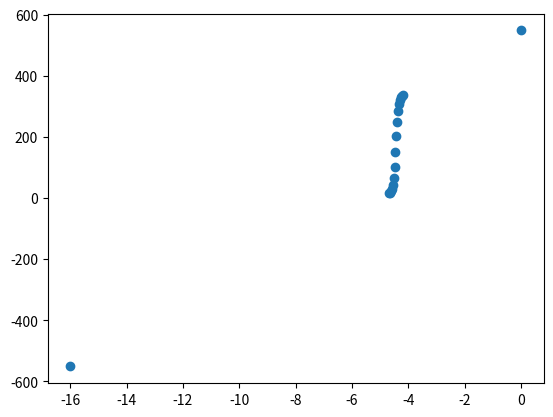

Here is the Python script that generated this plot:
import math
import numpy as np

def get_damage(x_f:float, y_f:float, x_t:float, y_t:float, g_1:float, g_2:float):
    """
    Gets the damage interpolation sigmoid curve
    
    Parameters:
    * `x_f`: Scale factor for the x coordinates
    * `y_f`: Scale factor for the y coordinates
    * `x_t`: Translation amount for the x coordinates
    * `y_t`: Translation amount for the y coordinates
    * `g_1`: The gradient of the left side of the sigmoid
    * `g_2`: The gradient of the right side of the sigmoid
    
    Returns the x and y coordinates
    """
    
    # Check values
    if x_f == 0 or y_f == 0 or g_1 > x_f*y_f or g_2 > x_f*y_f:
        return -1
    
    # Initialise function
    f_0 = lambda x : y_f*math.tanh(x_f*x - x_t) + y_t
    x_1 = (x_t - math.atanh(math.sqrt(1 - g_1/y_f/x_f))) / x_f
    x_2 = (x_t + math.atanh(math.sqrt(1 - g_2/y_f/x_f))) / x_f
    
    # Determine x coordinates based on sigmoid shifts
    x_list = list(np.linspace(x_1, x_2, 16))
    x_list = [-16] + x_list + [0]
    
    # Determine damage based on x coordinates
    def get_y(x):
        if x < x_1:
            return g_1 * (x-x_1) + f_0(x_1)
        elif x > x_2:
            return g_2 * (x-x_2) + f_0(x_2)
        else:
            return f_0(x)
    
    # Calculate x and y coordinates and return
    y_list = [get_y(x) for x in x_list]
    return x_list, y_list

wd_x_f, wd_y_f, wd_x_t, wd_y_t, wd_g_1, wd_g_2 = 10.18, 162.86, -45.254, 176.03, 50.10608, 50.34346
x_list, y_list = get_damage(wd_x_f, wd_y_f, wd_x_t, wd_y_t, wd_g_1, wd_g_2)

import matplotlib.pyplot as plt
plt.scatter(x_list, y_list)
plt.savefig("plot")